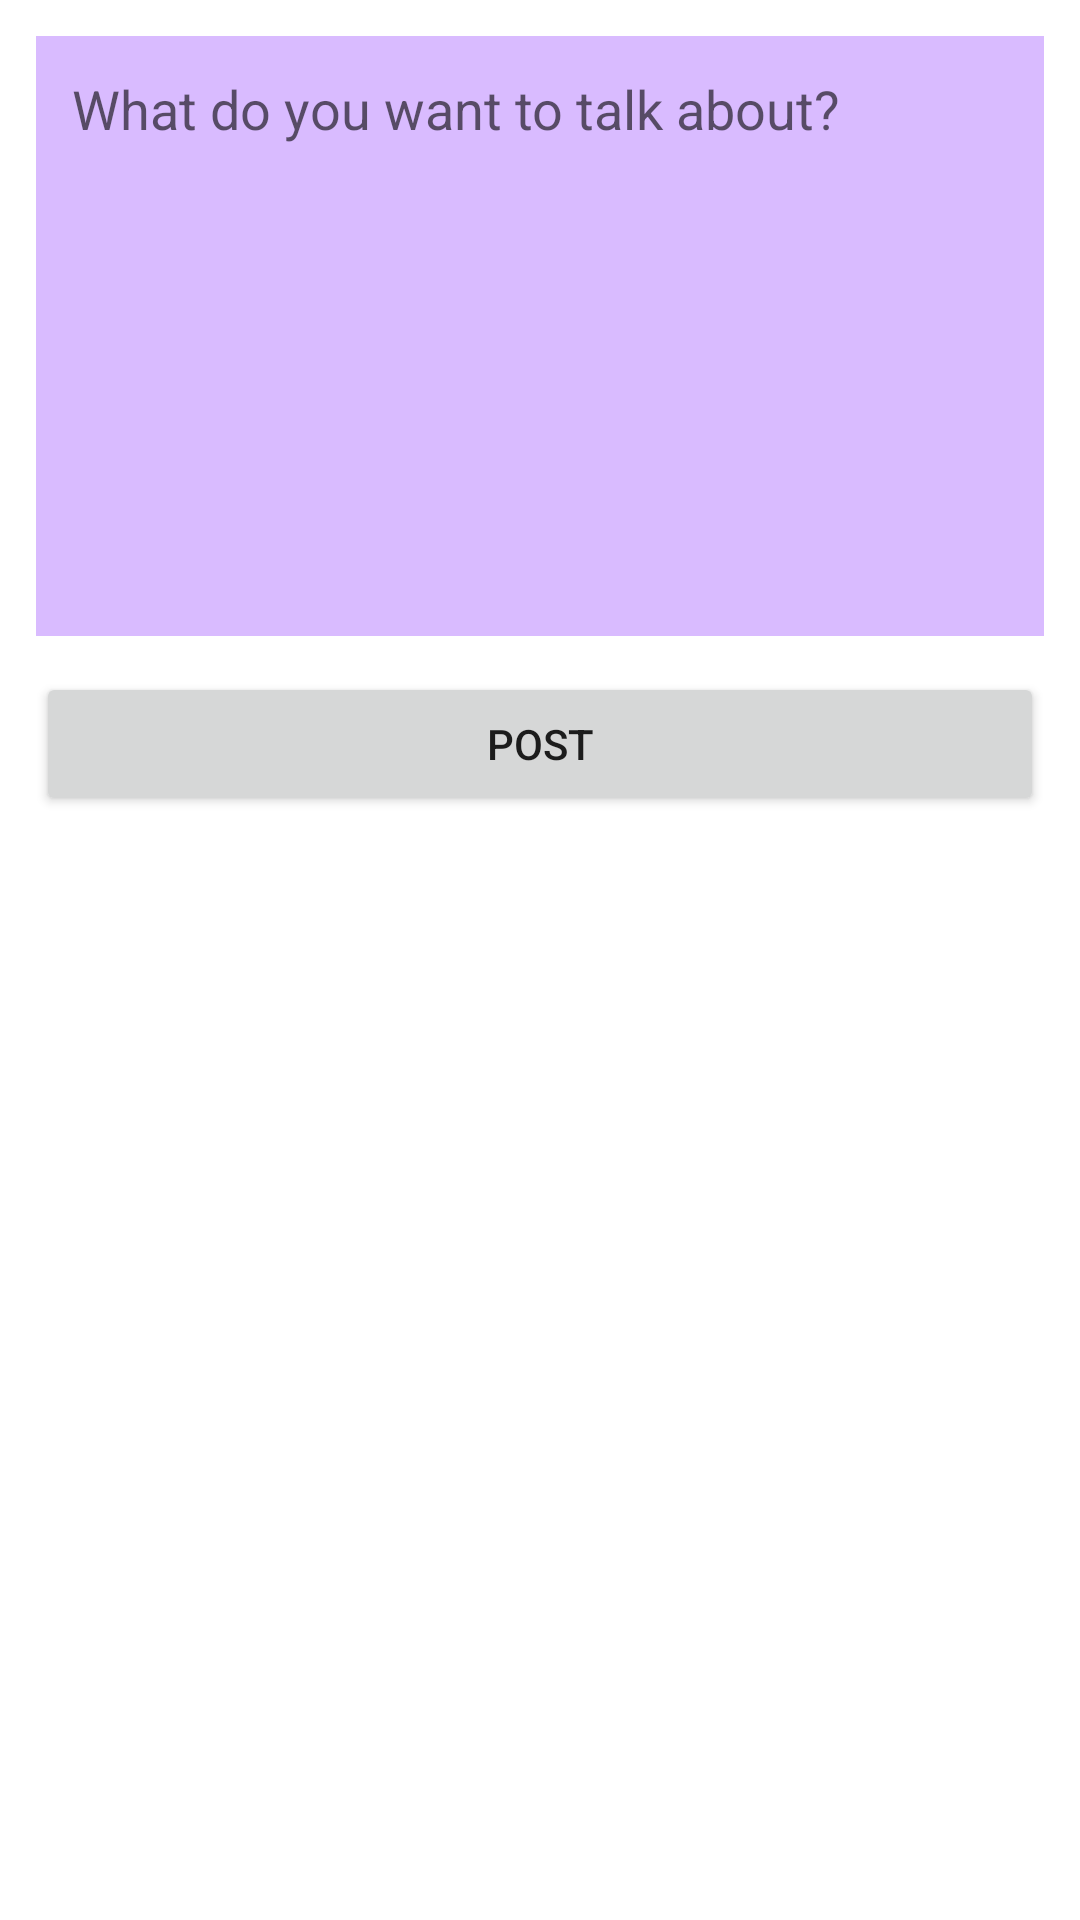

Layout XML and referenced resources for this Android screen:
<!-- AndroidManifest.xml: application theme Theme.DailyDiscuss -->
<!-- res/layout/activity_create_post.xml -->
<?xml version="1.0" encoding="utf-8"?>
<androidx.constraintlayout.widget.ConstraintLayout xmlns:android="http://schemas.android.com/apk/res/android"
    xmlns:app="http://schemas.android.com/apk/res-auto"
    xmlns:tools="http://schemas.android.com/tools"
    android:layout_width="match_parent"
    android:layout_height="match_parent"
    tools:context=".activities.CreatePostActivity">

    <EditText
        android:id="@+id/postInput"
        android:layout_width="0dp"
        android:layout_height="200dp"
        app:layout_constraintLeft_toLeftOf="parent"
        app:layout_constraintRight_toRightOf="parent"
        app:layout_constraintTop_toTopOf="parent"
        android:hint="@string/post_hint"
        android:gravity="top"
        android:layout_margin="12dp"
        android:padding="12dp"
        android:background="@color/postColor"
        />

    <Button
        android:layout_width="0dp"
        android:id="@+id/postButton"
        android:layout_height="wrap_content"
        app:layout_constraintLeft_toLeftOf="parent"
        app:layout_constraintRight_toRightOf="parent"
        app:layout_constraintTop_toBottomOf="@id/postInput"
        android:layout_margin="12dp"
        android:text="@string/post"
        />

</androidx.constraintlayout.widget.ConstraintLayout>
<!-- resources referenced by this layout -->
<resources>
  <color name="postColor">#D9BBFF</color>
  <string name="post">POST</string>
  <string name="post_hint">What do you want to talk about?</string>
  <style name="Theme.DailyDiscuss" parent="Theme.MaterialComponents.DayNight.DarkActionBar">
          
          <item name="colorPrimary">@color/purple_500</item>
          <item name="colorPrimaryVariant">@color/purple_700</item>
          <item name="colorOnPrimary">@color/white</item>
          
          <item name="colorSecondary">@color/teal_200</item>
          <item name="colorSecondaryVariant">@color/teal_700</item>
          <item name="colorOnSecondary">@color/black</item>
          
          <item name="android:statusBarColor" tools:targetApi="l">?attr/colorPrimaryVariant</item>
          
      </style>
  <color name="purple_500">#FF6200EE</color>
  <color name="purple_700">#FF3700B3</color>
  <color name="white">#FFFFFFFF</color>
  <color name="teal_200">#FF03DAC5</color>
  <color name="teal_700">#FF018786</color>
  <color name="black">#FF000000</color>
</resources>
